Photos from the image-classification dataset "rvlcdip_preprocessed1" in the GitHub repository MariamAnwer820/Document-Image-Classification. Its 10 classes are: ADVE, email, form, letter, memo, news, note, report, resume, scientific document.

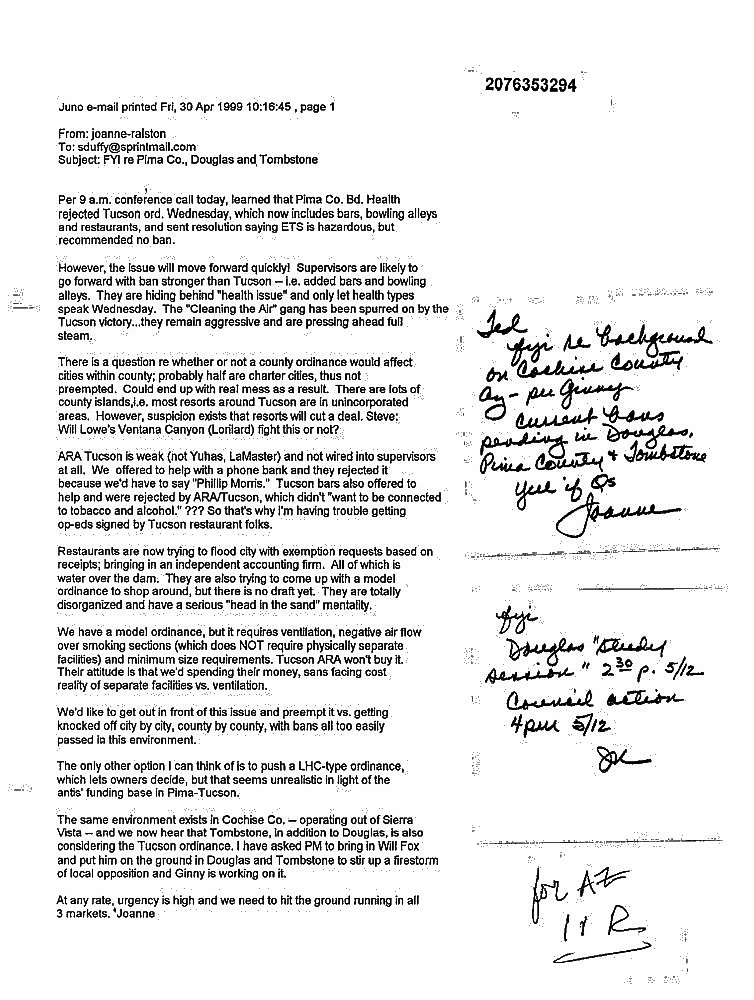
Label: email

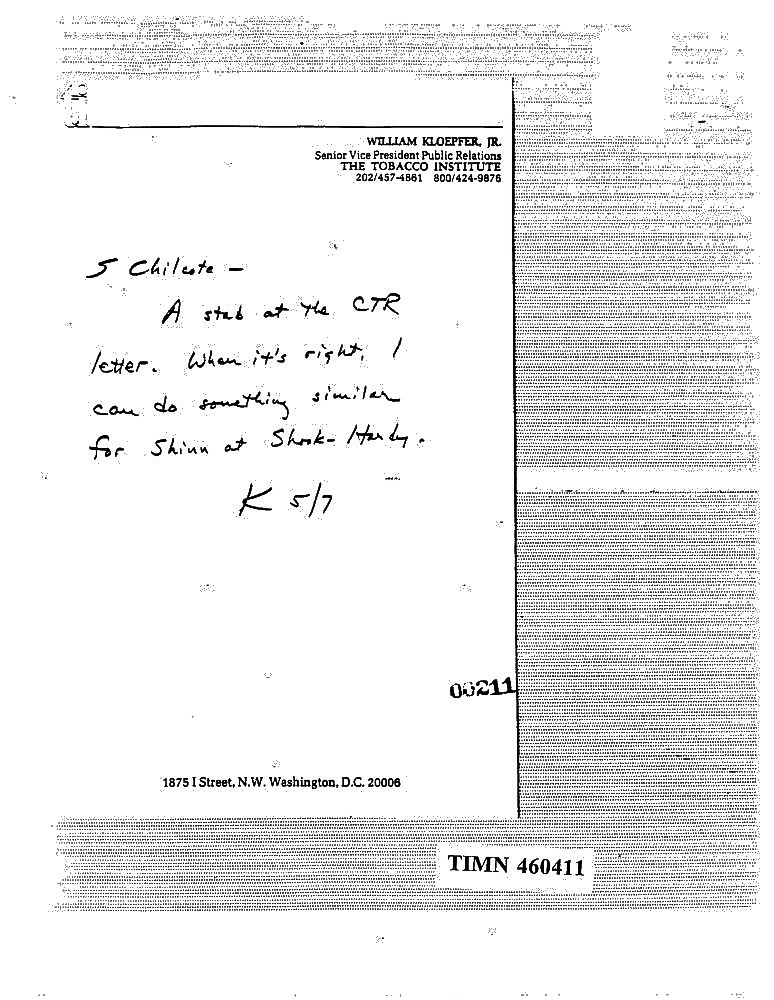
Label: memo

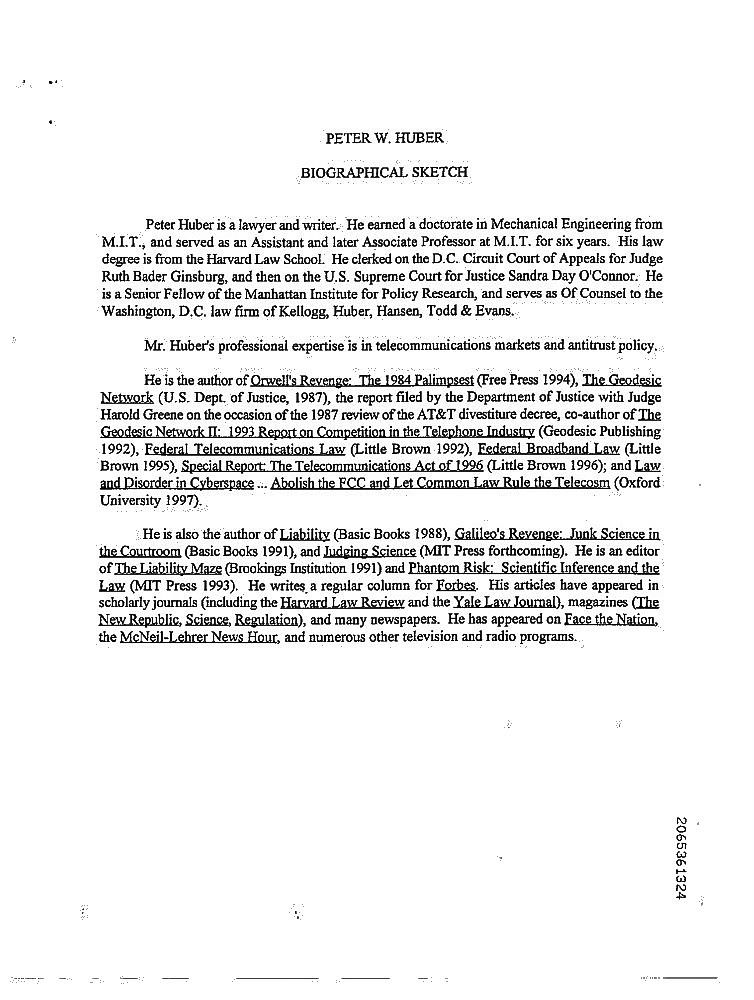
Label: resume

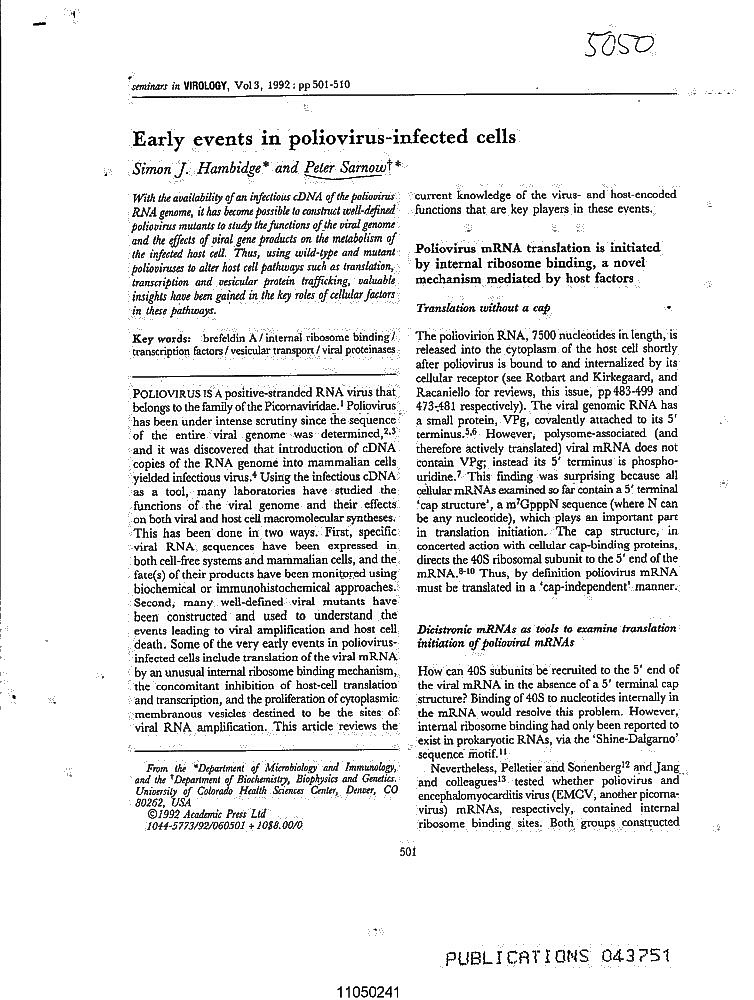
Label: scientific document

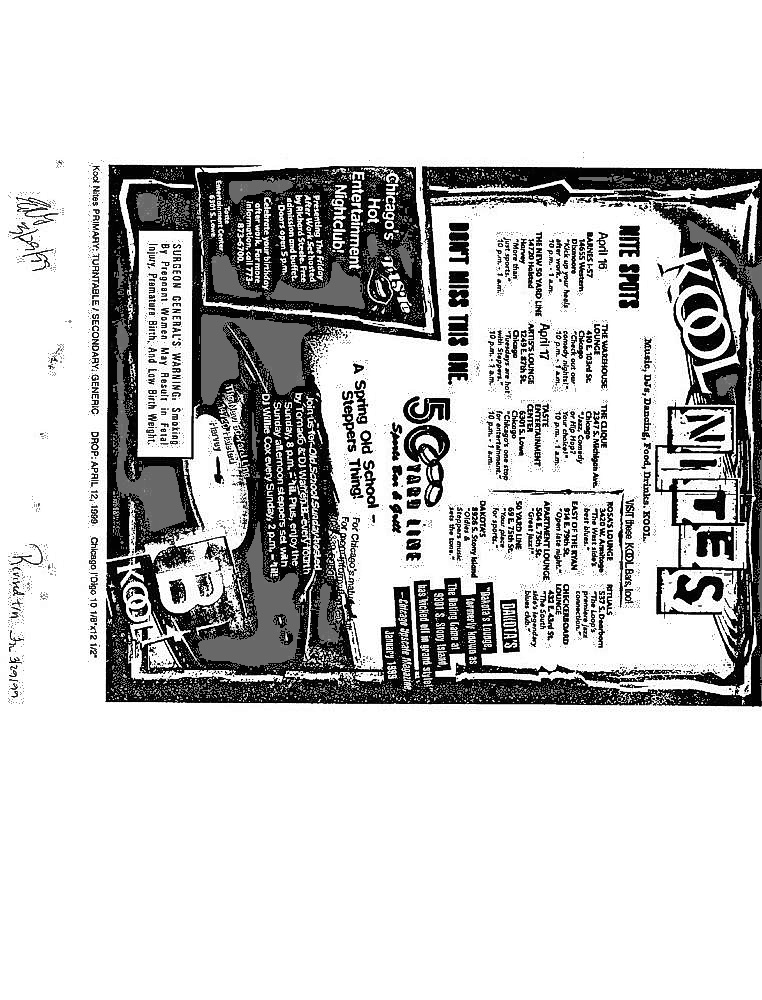
Label: ADVE

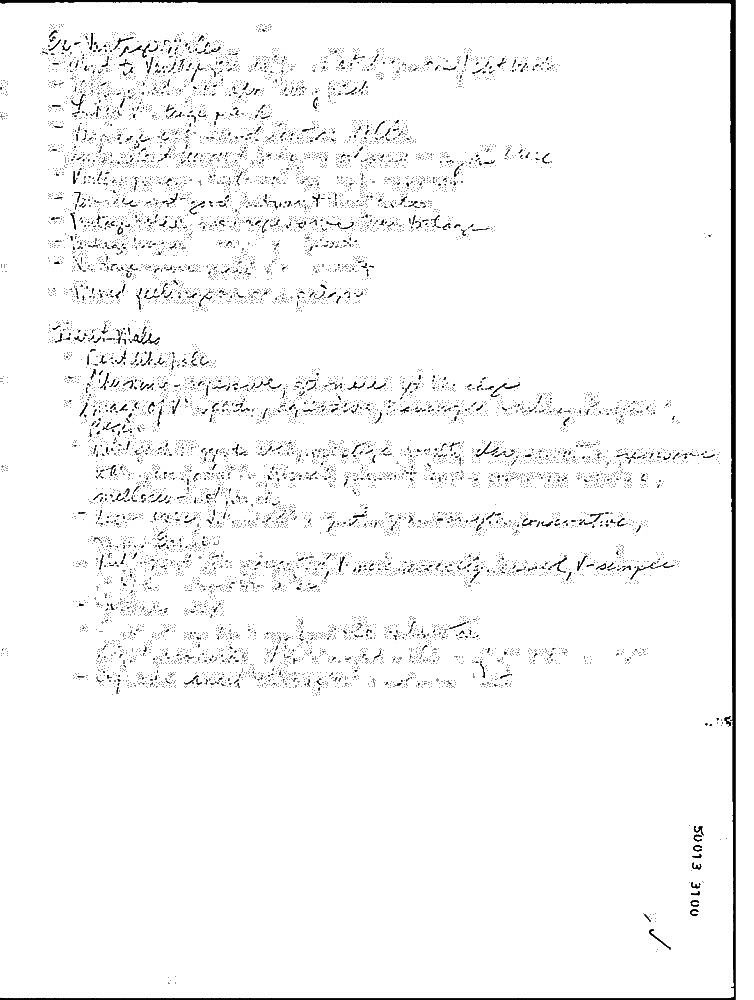
Label: note
